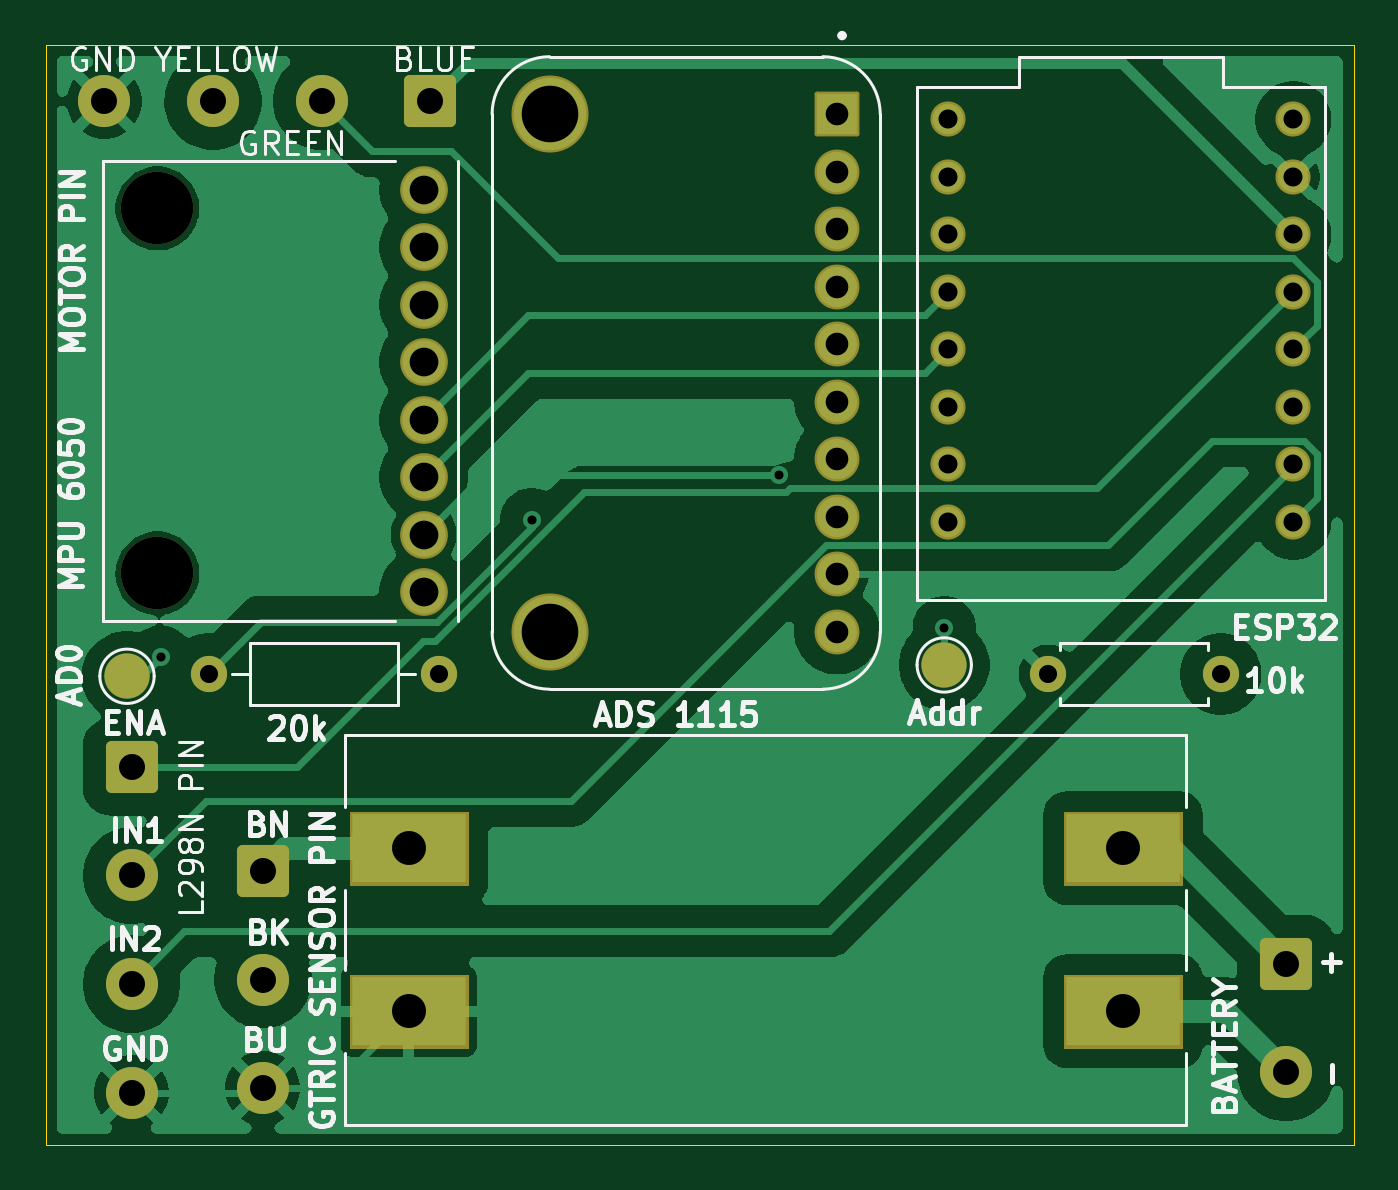
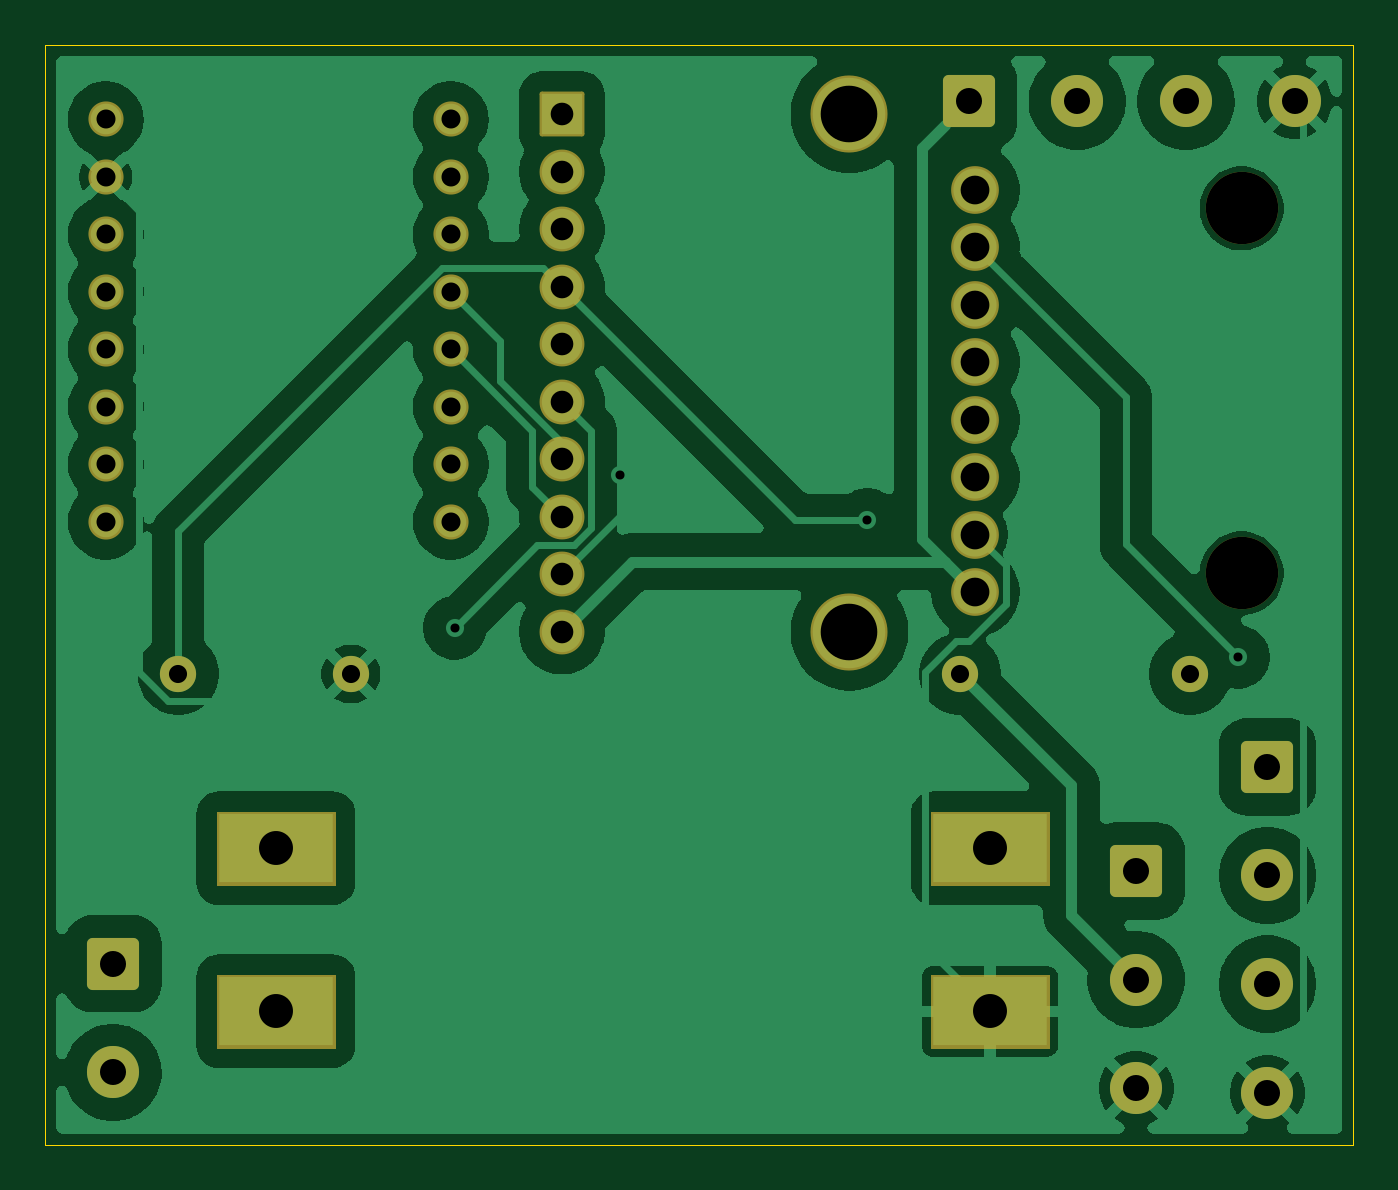
Circuit board: 11 layer files. Board 57.8 x 48.6 mm.
- bottom_copper: compact-sensor-module-B_Cu.gbl (96321 bytes)
- bottom_mask: compact-sensor-module-B_Mask.gbs (4307 bytes)
- paste: compact-sensor-module-B_Paste.gbp (480 bytes)
- bottom_silk: compact-sensor-module-B_Silkscreen.gbo (481 bytes)
- outline: compact-sensor-module-Edge_Cuts.gm1 (637 bytes)
- top_copper: compact-sensor-module-F_Cu.gtl (68283 bytes)
- top_mask: compact-sensor-module-F_Mask.gts (4420 bytes)
- paste: compact-sensor-module-F_Paste.gtp (480 bytes)
- top_silk: compact-sensor-module-F_Silkscreen.gto (51456 bytes)
- drill: compact-sensor-module-NPTH.drl (373 bytes)
- drill: compact-sensor-module-PTH.drl (1667 bytes)

=== bottom_copper: compact-sensor-module-B_Cu.gbl (96321 bytes, source omitted) ===
=== bottom_mask: compact-sensor-module-B_Mask.gbs ===
%TF.GenerationSoftware,KiCad,Pcbnew,10.0.6-1.fc44*%
%TF.CreationDate,2026-09-07T02:49:24+09:00*%
%TF.ProjectId,compact-sensor-module,636f6d70-6163-4742-9d73-656e736f722d,rev?*%
%TF.SameCoordinates,Original*%
%TF.FileFunction,Soldermask,Bot*%
%TF.FilePolarity,Negative*%
%FSLAX46Y46*%
G04 Gerber Fmt 4.6, Leading zero omitted, Abs format (unit mm)*
G04 Created by KiCad (PCBNEW 10.0.6-1.fc44) date 2026-09-07 02:49:24*
%MOMM*%
%LPD*%
G01*
G04 APERTURE LIST*
G04 Aperture macros list*
%AMRoundRect*
0 Rectangle with rounded corners*
0 $1 Rounding radius*
0 $2 $3 $4 $5 $6 $7 $8 $9 X,Y pos of 4 corners*
0 Add a 4 corners polygon primitive as box body*
4,1,4,$2,$3,$4,$5,$6,$7,$8,$9,$2,$3,0*
0 Add four circle primitives for the rounded corners*
1,1,$1+$1,$2,$3*
1,1,$1+$1,$4,$5*
1,1,$1+$1,$6,$7*
1,1,$1+$1,$8,$9*
0 Add four rect primitives between the rounded corners*
20,1,$1+$1,$2,$3,$4,$5,0*
20,1,$1+$1,$4,$5,$6,$7,0*
20,1,$1+$1,$6,$7,$8,$9,0*
20,1,$1+$1,$8,$9,$2,$3,0*%
G04 Aperture macros list end*
%ADD10C,0.010000*%
%ADD11RoundRect,0.250001X0.899999X0.899999X-0.899999X0.899999X-0.899999X-0.899999X0.899999X-0.899999X0*%
%ADD12C,2.300000*%
%ADD13C,1.600000*%
%ADD14RoundRect,0.250001X-0.899999X0.899999X-0.899999X-0.899999X0.899999X-0.899999X0.899999X0.899999X0*%
%ADD15C,1.552000*%
%ADD16RoundRect,0.102000X0.889000X-0.889000X0.889000X0.889000X-0.889000X0.889000X-0.889000X-0.889000X0*%
%ADD17C,1.982000*%
%ADD18C,3.404000*%
%ADD19C,3.200000*%
%ADD20C,2.109000*%
G04 APERTURE END LIST*
D10*
%TO.C,U2*%
X214850000Y-119400000D02*
X220050000Y-119400000D01*
X220050000Y-122600000D01*
X214850000Y-122600000D01*
X214850000Y-119400000D01*
G36*
X220050000Y-122600000D02*
G01*
X214850000Y-122600000D01*
X214850000Y-119400000D01*
X220050000Y-119400000D01*
X220050000Y-122600000D01*
G37*
X214850000Y-126600000D02*
X220050000Y-126600000D01*
X220050000Y-129800000D01*
X214850000Y-129800000D01*
X214850000Y-126600000D01*
G36*
X220050000Y-129800000D02*
G01*
X214850000Y-129800000D01*
X214850000Y-126600000D01*
X220050000Y-126600000D01*
X220050000Y-129800000D01*
G37*
X246400000Y-119400000D02*
X251600000Y-119400000D01*
X251600000Y-122600000D01*
X246400000Y-122600000D01*
X246400000Y-119400000D01*
G36*
X251600000Y-122600000D02*
G01*
X246400000Y-122600000D01*
X246400000Y-119400000D01*
X251600000Y-119400000D01*
X251600000Y-122600000D01*
G37*
X246400000Y-126600000D02*
X251600000Y-126600000D01*
X251600000Y-129800000D01*
X246400000Y-129800000D01*
X246400000Y-126600000D01*
G36*
X251600000Y-129800000D02*
G01*
X246400000Y-129800000D01*
X246400000Y-126600000D01*
X251600000Y-126600000D01*
X251600000Y-129800000D01*
G37*
%TD*%
D11*
%TO.C,MOTOR PIN*%
X218400000Y-88000000D03*
D12*
X213600000Y-88000000D03*
X208800000Y-88000000D03*
X204000000Y-88000000D03*
%TD*%
D13*
%TO.C,20k*%
X218780000Y-113300000D03*
X208620000Y-113300000D03*
%TD*%
D14*
%TO.C,L298N PIN*%
X205200000Y-117400000D03*
D12*
X205200000Y-122200000D03*
X205200000Y-127000000D03*
X205200000Y-131800000D03*
%TD*%
D15*
%TO.C,ESP32*%
X256520000Y-106580000D03*
X256520000Y-104040000D03*
X256520000Y-101500000D03*
X256520000Y-98960000D03*
X256520000Y-93880000D03*
X256520000Y-96420000D03*
X241280000Y-88800000D03*
X256520000Y-88800000D03*
X241280000Y-91340000D03*
X241280000Y-93880000D03*
X241280000Y-96420000D03*
X241280000Y-98960000D03*
X241280000Y-101500000D03*
X241280000Y-104040000D03*
X241280000Y-106580000D03*
X256520000Y-91340000D03*
%TD*%
D14*
%TO.C,BATTERY*%
X256200000Y-126100000D03*
D12*
X256200000Y-130900000D03*
%TD*%
D16*
%TO.C,ADS 1115*%
X236367500Y-88570000D03*
D17*
X236367500Y-91110000D03*
X236367500Y-93650000D03*
X236367500Y-96190000D03*
X236367500Y-98730000D03*
X236367500Y-101270000D03*
X236367500Y-103810000D03*
X236367500Y-106350000D03*
X236367500Y-108890000D03*
X236367500Y-111430000D03*
D18*
X223667500Y-111430000D03*
X223667500Y-88570000D03*
%TD*%
D19*
%TO.C,MPU 6050*%
X206340000Y-108850000D03*
X206340000Y-92730000D03*
D20*
X218100000Y-94440000D03*
X218100000Y-107140000D03*
X218100000Y-91900000D03*
X218100000Y-104600000D03*
X218100000Y-102060000D03*
X218100000Y-109680000D03*
X218100000Y-96980000D03*
X218100000Y-99520000D03*
%TD*%
D13*
%TO.C,10k*%
X253310000Y-113300000D03*
X245690000Y-113300000D03*
%TD*%
D14*
%TO.C,GTRIC SENSOR PIN*%
X211000000Y-122000000D03*
D12*
X211000000Y-126800000D03*
X211000000Y-131600000D03*
%TD*%
M02*

=== paste: compact-sensor-module-B_Paste.gbp ===
%TF.GenerationSoftware,KiCad,Pcbnew,10.0.6-1.fc44*%
%TF.CreationDate,2026-09-07T02:49:24+09:00*%
%TF.ProjectId,compact-sensor-module,636f6d70-6163-4742-9d73-656e736f722d,rev?*%
%TF.SameCoordinates,Original*%
%TF.FileFunction,Paste,Bot*%
%TF.FilePolarity,Positive*%
%FSLAX46Y46*%
G04 Gerber Fmt 4.6, Leading zero omitted, Abs format (unit mm)*
G04 Created by KiCad (PCBNEW 10.0.6-1.fc44) date 2026-09-07 02:49:24*
%MOMM*%
%LPD*%
G01*
G04 APERTURE LIST*
G04 APERTURE END LIST*
M02*

=== bottom_silk: compact-sensor-module-B_Silkscreen.gbo ===
%TF.GenerationSoftware,KiCad,Pcbnew,10.0.6-1.fc44*%
%TF.CreationDate,2026-09-07T02:49:24+09:00*%
%TF.ProjectId,compact-sensor-module,636f6d70-6163-4742-9d73-656e736f722d,rev?*%
%TF.SameCoordinates,Original*%
%TF.FileFunction,Legend,Bot*%
%TF.FilePolarity,Positive*%
%FSLAX46Y46*%
G04 Gerber Fmt 4.6, Leading zero omitted, Abs format (unit mm)*
G04 Created by KiCad (PCBNEW 10.0.6-1.fc44) date 2026-09-07 02:49:24*
%MOMM*%
%LPD*%
G01*
G04 APERTURE LIST*
G04 APERTURE END LIST*
M02*

=== outline: compact-sensor-module-Edge_Cuts.gm1 ===
%TF.GenerationSoftware,KiCad,Pcbnew,10.0.6-1.fc44*%
%TF.CreationDate,2026-09-07T02:49:25+09:00*%
%TF.ProjectId,compact-sensor-module,636f6d70-6163-4742-9d73-656e736f722d,rev?*%
%TF.SameCoordinates,Original*%
%TF.FileFunction,Profile,NP*%
%FSLAX46Y46*%
G04 Gerber Fmt 4.6, Leading zero omitted, Abs format (unit mm)*
G04 Created by KiCad (PCBNEW 10.0.6-1.fc44) date 2026-09-07 02:49:25*
%MOMM*%
%LPD*%
G01*
G04 APERTURE LIST*
%TA.AperFunction,Profile*%
%ADD10C,0.050000*%
%TD*%
G04 APERTURE END LIST*
D10*
X201400000Y-85500000D02*
X259200000Y-85500000D01*
X259200000Y-134100000D01*
X201400000Y-134100000D01*
X201400000Y-85500000D01*
M02*

=== top_copper: compact-sensor-module-F_Cu.gtl (68283 bytes, source omitted) ===
=== top_mask: compact-sensor-module-F_Mask.gts ===
%TF.GenerationSoftware,KiCad,Pcbnew,10.0.6-1.fc44*%
%TF.CreationDate,2026-09-07T02:49:24+09:00*%
%TF.ProjectId,compact-sensor-module,636f6d70-6163-4742-9d73-656e736f722d,rev?*%
%TF.SameCoordinates,Original*%
%TF.FileFunction,Soldermask,Top*%
%TF.FilePolarity,Negative*%
%FSLAX46Y46*%
G04 Gerber Fmt 4.6, Leading zero omitted, Abs format (unit mm)*
G04 Created by KiCad (PCBNEW 10.0.6-1.fc44) date 2026-09-07 02:49:24*
%MOMM*%
%LPD*%
G01*
G04 APERTURE LIST*
G04 Aperture macros list*
%AMRoundRect*
0 Rectangle with rounded corners*
0 $1 Rounding radius*
0 $2 $3 $4 $5 $6 $7 $8 $9 X,Y pos of 4 corners*
0 Add a 4 corners polygon primitive as box body*
4,1,4,$2,$3,$4,$5,$6,$7,$8,$9,$2,$3,0*
0 Add four circle primitives for the rounded corners*
1,1,$1+$1,$2,$3*
1,1,$1+$1,$4,$5*
1,1,$1+$1,$6,$7*
1,1,$1+$1,$8,$9*
0 Add four rect primitives between the rounded corners*
20,1,$1+$1,$2,$3,$4,$5,0*
20,1,$1+$1,$4,$5,$6,$7,0*
20,1,$1+$1,$6,$7,$8,$9,0*
20,1,$1+$1,$8,$9,$2,$3,0*%
G04 Aperture macros list end*
%ADD10C,0.010000*%
%ADD11RoundRect,0.250001X0.899999X0.899999X-0.899999X0.899999X-0.899999X-0.899999X0.899999X-0.899999X0*%
%ADD12C,2.300000*%
%ADD13C,1.600000*%
%ADD14RoundRect,0.250001X-0.899999X0.899999X-0.899999X-0.899999X0.899999X-0.899999X0.899999X0.899999X0*%
%ADD15C,1.552000*%
%ADD16RoundRect,0.102000X0.889000X-0.889000X0.889000X0.889000X-0.889000X0.889000X-0.889000X-0.889000X0*%
%ADD17C,1.982000*%
%ADD18C,3.404000*%
%ADD19C,2.000000*%
%ADD20C,3.200000*%
%ADD21C,2.109000*%
G04 APERTURE END LIST*
D10*
%TO.C,U2*%
X214850000Y-119400000D02*
X220050000Y-119400000D01*
X220050000Y-122600000D01*
X214850000Y-122600000D01*
X214850000Y-119400000D01*
G36*
X220050000Y-122600000D02*
G01*
X214850000Y-122600000D01*
X214850000Y-119400000D01*
X220050000Y-119400000D01*
X220050000Y-122600000D01*
G37*
X214850000Y-126600000D02*
X220050000Y-126600000D01*
X220050000Y-129800000D01*
X214850000Y-129800000D01*
X214850000Y-126600000D01*
G36*
X220050000Y-129800000D02*
G01*
X214850000Y-129800000D01*
X214850000Y-126600000D01*
X220050000Y-126600000D01*
X220050000Y-129800000D01*
G37*
X246400000Y-119400000D02*
X251600000Y-119400000D01*
X251600000Y-122600000D01*
X246400000Y-122600000D01*
X246400000Y-119400000D01*
G36*
X251600000Y-122600000D02*
G01*
X246400000Y-122600000D01*
X246400000Y-119400000D01*
X251600000Y-119400000D01*
X251600000Y-122600000D01*
G37*
X246400000Y-126600000D02*
X251600000Y-126600000D01*
X251600000Y-129800000D01*
X246400000Y-129800000D01*
X246400000Y-126600000D01*
G36*
X251600000Y-129800000D02*
G01*
X246400000Y-129800000D01*
X246400000Y-126600000D01*
X251600000Y-126600000D01*
X251600000Y-129800000D01*
G37*
%TD*%
D11*
%TO.C,MOTOR PIN*%
X218400000Y-88000000D03*
D12*
X213600000Y-88000000D03*
X208800000Y-88000000D03*
X204000000Y-88000000D03*
%TD*%
D13*
%TO.C,20k*%
X218780000Y-113300000D03*
X208620000Y-113300000D03*
%TD*%
D14*
%TO.C,L298N PIN*%
X205200000Y-117400000D03*
D12*
X205200000Y-122200000D03*
X205200000Y-127000000D03*
X205200000Y-131800000D03*
%TD*%
D15*
%TO.C,ESP32*%
X256520000Y-106580000D03*
X256520000Y-104040000D03*
X256520000Y-101500000D03*
X256520000Y-98960000D03*
X256520000Y-93880000D03*
X256520000Y-96420000D03*
X241280000Y-88800000D03*
X256520000Y-88800000D03*
X241280000Y-91340000D03*
X241280000Y-93880000D03*
X241280000Y-96420000D03*
X241280000Y-98960000D03*
X241280000Y-101500000D03*
X241280000Y-104040000D03*
X241280000Y-106580000D03*
X256520000Y-91340000D03*
%TD*%
D14*
%TO.C,BATTERY*%
X256200000Y-126100000D03*
D12*
X256200000Y-130900000D03*
%TD*%
D16*
%TO.C,ADS 1115*%
X236367500Y-88570000D03*
D17*
X236367500Y-91110000D03*
X236367500Y-93650000D03*
X236367500Y-96190000D03*
X236367500Y-98730000D03*
X236367500Y-101270000D03*
X236367500Y-103810000D03*
X236367500Y-106350000D03*
X236367500Y-108890000D03*
X236367500Y-111430000D03*
D18*
X223667500Y-111430000D03*
X223667500Y-88570000D03*
%TD*%
D19*
%TO.C,AD0*%
X205000000Y-113400000D03*
%TD*%
%TO.C,Addr*%
X241100000Y-112900000D03*
%TD*%
D20*
%TO.C,MPU 6050*%
X206340000Y-108850000D03*
X206340000Y-92730000D03*
D21*
X218100000Y-94440000D03*
X218100000Y-107140000D03*
X218100000Y-91900000D03*
X218100000Y-104600000D03*
X218100000Y-102060000D03*
X218100000Y-109680000D03*
X218100000Y-96980000D03*
X218100000Y-99520000D03*
%TD*%
D13*
%TO.C,10k*%
X253310000Y-113300000D03*
X245690000Y-113300000D03*
%TD*%
D14*
%TO.C,GTRIC SENSOR PIN*%
X211000000Y-122000000D03*
D12*
X211000000Y-126800000D03*
X211000000Y-131600000D03*
%TD*%
M02*

=== paste: compact-sensor-module-F_Paste.gtp ===
%TF.GenerationSoftware,KiCad,Pcbnew,10.0.6-1.fc44*%
%TF.CreationDate,2026-09-07T02:49:24+09:00*%
%TF.ProjectId,compact-sensor-module,636f6d70-6163-4742-9d73-656e736f722d,rev?*%
%TF.SameCoordinates,Original*%
%TF.FileFunction,Paste,Top*%
%TF.FilePolarity,Positive*%
%FSLAX46Y46*%
G04 Gerber Fmt 4.6, Leading zero omitted, Abs format (unit mm)*
G04 Created by KiCad (PCBNEW 10.0.6-1.fc44) date 2026-09-07 02:49:24*
%MOMM*%
%LPD*%
G01*
G04 APERTURE LIST*
G04 APERTURE END LIST*
M02*

=== top_silk: compact-sensor-module-F_Silkscreen.gto (51456 bytes, source omitted) ===
=== drill: compact-sensor-module-NPTH.drl ===
M48
; DRILL file KiCad 10.0.6-1.fc44 date 2026-09-07T02:49:33
; FORMAT={-:-/ absolute / metric / decimal}
; #@! TF.CreationDate,2026-09-07T02:49:33+09:00
; #@! TF.GenerationSoftware,Kicad,Pcbnew,10.0.6-1.fc44
; #@! TF.FileFunction,NonPlated,1,2,NPTH
FMAT,2
METRIC
; #@! TA.AperFunction,NonPlated,NPTH,ComponentDrill
T1C3.200
%
G90
G05
T1
X206.34Y-92.73
X206.34Y-108.85
M30

=== drill: compact-sensor-module-PTH.drl ===
M48
; DRILL file KiCad 10.0.6-1.fc44 date 2026-09-07T02:49:33
; FORMAT={-:-/ absolute / metric / decimal}
; #@! TF.CreationDate,2026-09-07T02:49:33+09:00
; #@! TF.GenerationSoftware,Kicad,Pcbnew,10.0.6-1.fc44
; #@! TF.FileFunction,Plated,1,2,PTH
FMAT,2
METRIC
; #@! TA.AperFunction,Plated,PTH,ViaDrill
T1C0.400
; #@! TA.AperFunction,Plated,PTH,ComponentDrill
T2C0.800
; #@! TA.AperFunction,Plated,PTH,ComponentDrill
T3C0.840
; #@! TA.AperFunction,Plated,PTH,ComponentDrill
T4C1.000
; #@! TA.AperFunction,Plated,PTH,ComponentDrill
T5C1.150
; #@! TA.AperFunction,Plated,PTH,ComponentDrill
T6C1.270
; #@! TA.AperFunction,Plated,PTH,ComponentDrill
T7C1.500
; #@! TA.AperFunction,Plated,PTH,ComponentDrill
T8C2.500
%
G90
G05
T1
X206.493Y-112.55
X222.876Y-106.487
X233.806Y-104.499
X241.1Y-111.262
T2
X208.62Y-113.3
X218.78Y-113.3
X245.69Y-113.3
X253.31Y-113.3
T3
X241.28Y-88.8
X241.28Y-91.34
X241.28Y-93.88
X241.28Y-96.42
X241.28Y-98.96
X241.28Y-101.5
X241.28Y-104.04
X241.28Y-106.58
X256.52Y-88.8
X256.52Y-91.34
X256.52Y-93.88
X256.52Y-96.42
X256.52Y-98.96
X256.52Y-101.5
X256.52Y-104.04
X256.52Y-106.58
T4
X236.367Y-88.57
X236.367Y-91.11
X236.367Y-93.65
X236.367Y-96.19
X236.367Y-98.73
X236.367Y-101.27
X236.367Y-103.81
X236.367Y-106.35
X236.367Y-108.89
X236.367Y-111.43
T5
X204.0Y-88.0
X205.2Y-117.4
X205.2Y-122.2
X205.2Y-127.0
X205.2Y-131.8
X208.8Y-88.0
X211.0Y-122.0
X211.0Y-126.8
X211.0Y-131.6
X213.6Y-88.0
X218.4Y-88.0
X256.2Y-126.1
X256.2Y-130.9
T6
X218.1Y-91.9
X218.1Y-94.44
X218.1Y-96.98
X218.1Y-99.52
X218.1Y-102.06
X218.1Y-104.6
X218.1Y-107.14
X218.1Y-109.68
T7
X217.45Y-121.0
X217.45Y-128.2
X249.0Y-121.0
X249.0Y-128.2
T8
X223.667Y-88.57
X223.667Y-111.43
M30
